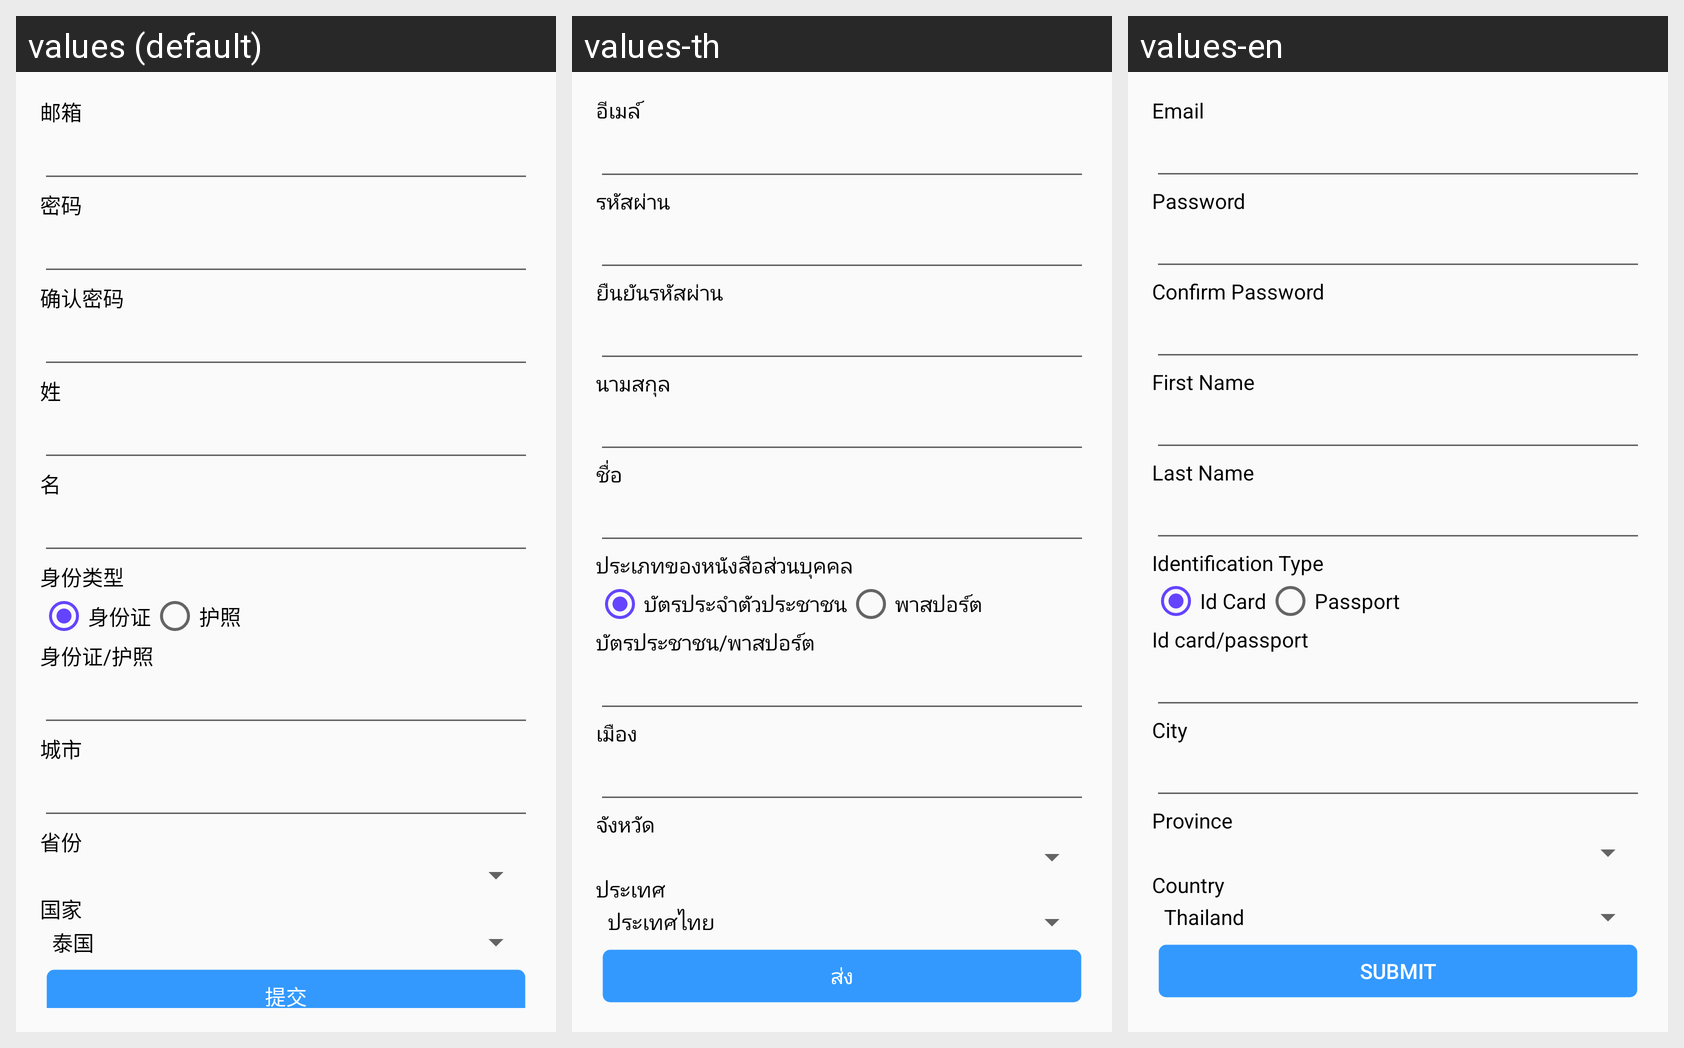

Here is an Android app screen in its default locale and in the app's own translations. Write out the translated-string differences for the strings that appear on this screen.
Android screen res/layout/activity_register_activity_next.xml rendered under 3 locales, left to right: values (default), values-th, values-en. Device: Nexus 5 (rendered at 1080×1920; each locale shown at half size, 540×960, under a caption strip naming it); theme AppTheme.
Strings drawn on this screen, with the default value and each locale's value (text and hints the layout hard-codes, and strings that could not be matched under every locale, appear in the picture but are not listed):

email
  values: 邮箱
  values-th: อีเมล์
  values-en: Email

password
  values: 密码
  values-th: รหัสผ่าน
  values-en: Password

confirm_password
  values: 确认密码
  values-th: ยืนยันรหัสผ่าน
  values-en: Confirm Password

first_name
  values: 姓
  values-th: นามสกุล
  values-en: First Name

last_name
  values: 名
  values-th: ชื่อ
  values-en: Last Name

identification_type
  values: 身份类型
  values-th: ประเภทของหนังสือส่วนบุคคล
  values-en: Identification Type

id_card
  values: 身份证
  values-th: บัตรประจำตัวประชาชน
  values-en: Id Card

passport
  values: 护照
  values-th: พาสปอร์ต
  values-en: Passport

id_card_or_passport
  values: 身份证/护照
  values-th: บัตรประชาชน/พาสปอร์ต
  values-en: Id card/passport

city
  values: 城市
  values-th: เมือง
  values-en: City

province
  values: 省份
  values-th: จังหวัด
  values-en: Province

country
  values: 国家
  values-th: ประเทศ
  values-en: Country

submit
  values: 提交
  values-th: ส่ง
  values-en: Submit
